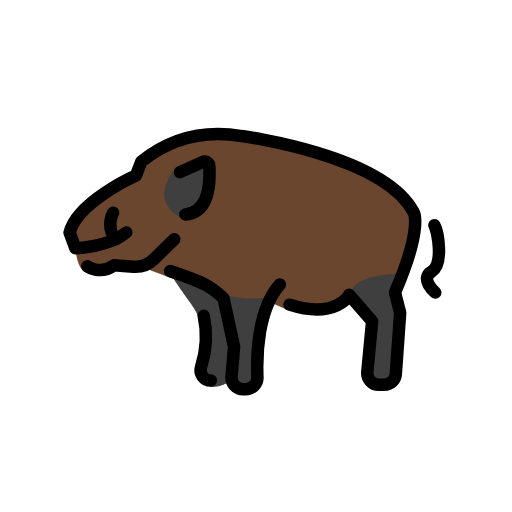
t = 0.00 s
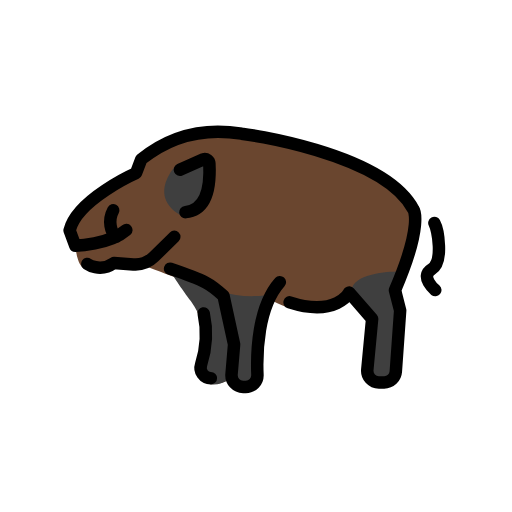
t = 0.48 s
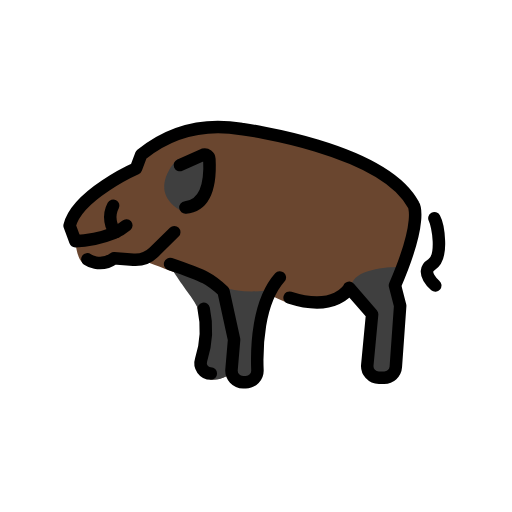
t = 1.43 s
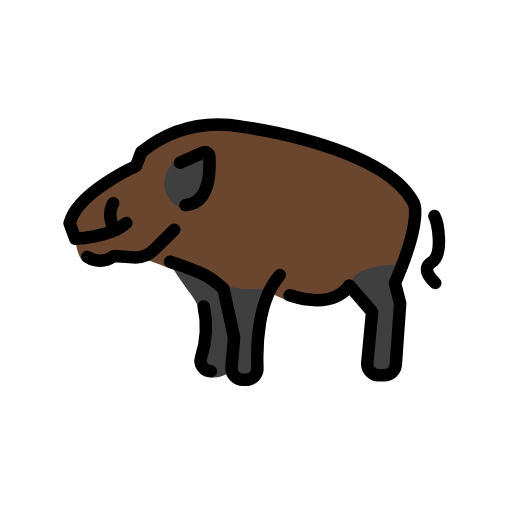
t = 1.90 s
t = 2.38 s: frame unchanged from t = 1.43 s, image omitted
t = 3.33 s: frame unchanged from t = 0.48 s, image omitted

The animated SVG that drew these frames (rendered in a browser with its animation timeline set to each time). Animation: 1 SMIL element (animateTransform=1); one cycle of 3.80 s, repeats indefinitely.

<?xml version='1.0' encoding='utf-8'?>
<svg xmlns="http://www.w3.org/2000/svg" id="emoji" viewBox="-5 -5 82 82" width="200" height="200" role="img">
  <title>OpenMoji: boar</title><g><g id="color">
    <path fill="#6a462f" d="m17.8856,21.0752l-.2041.3763c-.5882,1.0845-1.4576,1.9906-2.5169,2.6231l-5.2653,3.1439s-4.0991,3.4124-3.7536,4.6981c.174.6475.4054,1.3613.5923,1.9103.1872.55.3278,1.1104.4182,1.6843.1342.8525.4422,2.1861,1.0982,2.7351.5.4185,1.4422.3,2.2593.0769,1.3027-.3556,2.6324-.6031,3.9812-.6661l.6014-.0281.4577-.0142c1.0553-.0328,2.107.1411,3.0961.5107,5.9704,2.231,5.5246,2.1336,5.8485,2.2044.7635.1667,2.1724,1.5073,2.1724,1.5073,0,0-.4167,2.7282,0,3.737.4167,1.0089,1.2734,5.1857,1.2734,5.1857l-.8227,4.0732,1.6454,2.0833s3.18-.0069,3.3155-1.5989l1.0051,2.0195,2.4235-.3976.7191-1.5272.399-7.183,1.9584-4.7014s1.5.7085,2.25,1.0069c.4139.1647,2.1036.1476,3.5349.0992,1.3888-.0469,2.7524-.3828,4.0081-.978l2.3126-1.0961,3.655,3.6086-.1854,4.8619-.3369,3.5493.5224,1.3659,1.3309.6716,2.2822-.6716,1.1272-10.8603-.8331-3.2397s4.3089-9.7208,3.2373-12.7833c-.7663-2.1899-5.2765-4.9907-7.7847-6.4091-1.0177-.5755-2.0822-1.0474-3.189-1.4239l-6.6658-2.2676c-.5952-.2025-1.1917-.3815-1.8002-.5394-2.4073-.6249-8.7749-2.2219-11.7153-2.4224-3.0279-.2064-9.294,2.9231-11.3853,4.0198-.4536.2379-.8229.6052-1.0671,1.0554Z" />
    <path fill="#3f3f3f" d="m22.0044,38.2464s8.7917,6.2119,16.8333,4.1286l-1.8638,5.3524c-.2499.7177-.3958,1.4675-.4331,2.2265l-.2169,4.4065c-.0657,1.3352-1.0105,2.4642-2.3132,2.7642h0c-.5702.1313-1.167-.0547-1.5615-.4868l-.6319-.692s-1.3082,1.2625-3.0501.9709c-.7664-.1283-1.2681-.7325-1.5898-1.369-.4317-.8541-.4691-1.8547-.1784-2.7664l.3654-1.1461c.4311-1.3522.4574-2.801.0754-4.168h0c-.3898-1.3949-1.0252-2.7071-1.8824-3.8746-1.3113-1.7859-3.2056-4.4429-3.553-5.3463Z" />
    <path fill="#3f3f3f" d="m59.0877,38.875s-6.7083-.125-7.7083,2.5833c-.6,1.625.5888,2.9957,1.6358,3.8323.8042.6425,1.2417,1.6379,1.1188,2.6599l-.3231,2.6861c-.0099.0823-.0164.165-.0195.2478l-.128,3.4167c-.0217.5793.1952,1.1421.6,1.557h0c.4663.4779,1.1308.7076,1.7927.6198h0c1.2267-.1628,2.2304-1.0567,2.5335-2.2565l.4324-1.7114c.0437-.173.072-.3495.0846-.5274l.5002-7.0796c.015-.2125.0075-.426-.0223-.637l-.6218-4.391.125-1Z" />
    <path fill="#3f3f3f" d="m23.3377,21.6875s-5.5,5.5,1.5625,8.6875l3.0442-2.1875s1.0808-3.6875,1.0808-3.9375-.2581-3.3907-.2581-3.3907l-1.1169-.3593-4.3125,1.1875Z" />
  </g>
  <g id="line">
    <path fill="none" stroke="#000" stroke-linecap="round" stroke-linejoin="round" stroke-width="2" d="m8.9874,37.6522s2.0168,1.435,4.2662-.1551l3.1083.2228c1.2161.0872,2.411-.3521,3.2811-1.2061l3.2672-3.2067" />
    <path fill="none" stroke="#000" stroke-linecap="round" stroke-linejoin="round" stroke-width="2" d="m13.5926,33.272c-.862-.6593-1.3426-2.5845-.4667-4.2095" />
    <path fill="none" stroke="#000" stroke-linecap="round" stroke-linejoin="round" stroke-width="2" d="m15.2316,32.2225c-2.6899,2.3456-8.1684,2.5269-8.1684,2.5269l-.9175-2.4814c1.2128-4.971,10.6373-9.1597,10.6373-9.1597l.8422-2.227c4.6223-3.7209,9.9561-5.1271,16.0675-4.0947,0,0,22.6884,2.9476,27.5312,12.1651,0,0,1.5911,2.3191-2.9684,12.8941l.8349,3.2467-.6967,9.7954c-.0693.9744-.88,1.7295-1.8569,1.7295h-.8575c-1.0976,0-1.957-.9448-1.8533-2.0375l.7712-8.1238-3.6699-4.2393s-2.0681,3.983-9.5452,1.5783" />
    <path fill="none" stroke="#000" stroke-linecap="round" stroke-linejoin="round" stroke-width="2" d="m23.8161,22.5654l3.7744-1.6828c.4668-.1173.9199.2224.9441.7031.1034,2.0556.2325,7.379-3.8398,7.7668" />
    <path fill="none" stroke="#000" stroke-linecap="round" stroke-linejoin="round" stroke-width="2" d="m22.2409,38.4064c5.7778,1.9598,6.5262,2.4823,8.5566,4.3669l1.6928,7.755-.4077,4.7893c-.0925,1.0865.7645,2.0195,1.8549,2.0195h.4326c1.0539,0,1.903-.8717,1.8602-1.9248-.1416-3.4875.0316-10.8589,3.5901-14.8514" />
    <path fill="none" stroke="#000" stroke-linecap="round" stroke-linejoin="round" stroke-width="2" d="m27.6225,45.5745c.4154,1.9173.6969,4.7358-.4188,8.2036-.344,1.0692.4357,2.1677,1.5588,2.1677h.0046" />
    <path fill="none" stroke="#000" stroke-linecap="round" stroke-linejoin="round" stroke-width="2" d="m64.5713,31.0769c.5566,1.0204,1.515,6.2151-.4484,7.4211-1.9634,1.2059.5892,3.3395.5892,3.3395" />
  </g>
<animateTransform attributeName="transform" type="translate" values="0 0;0 -1.5;0 0" dur="3.8s" repeatCount="indefinite" /></g></svg>
